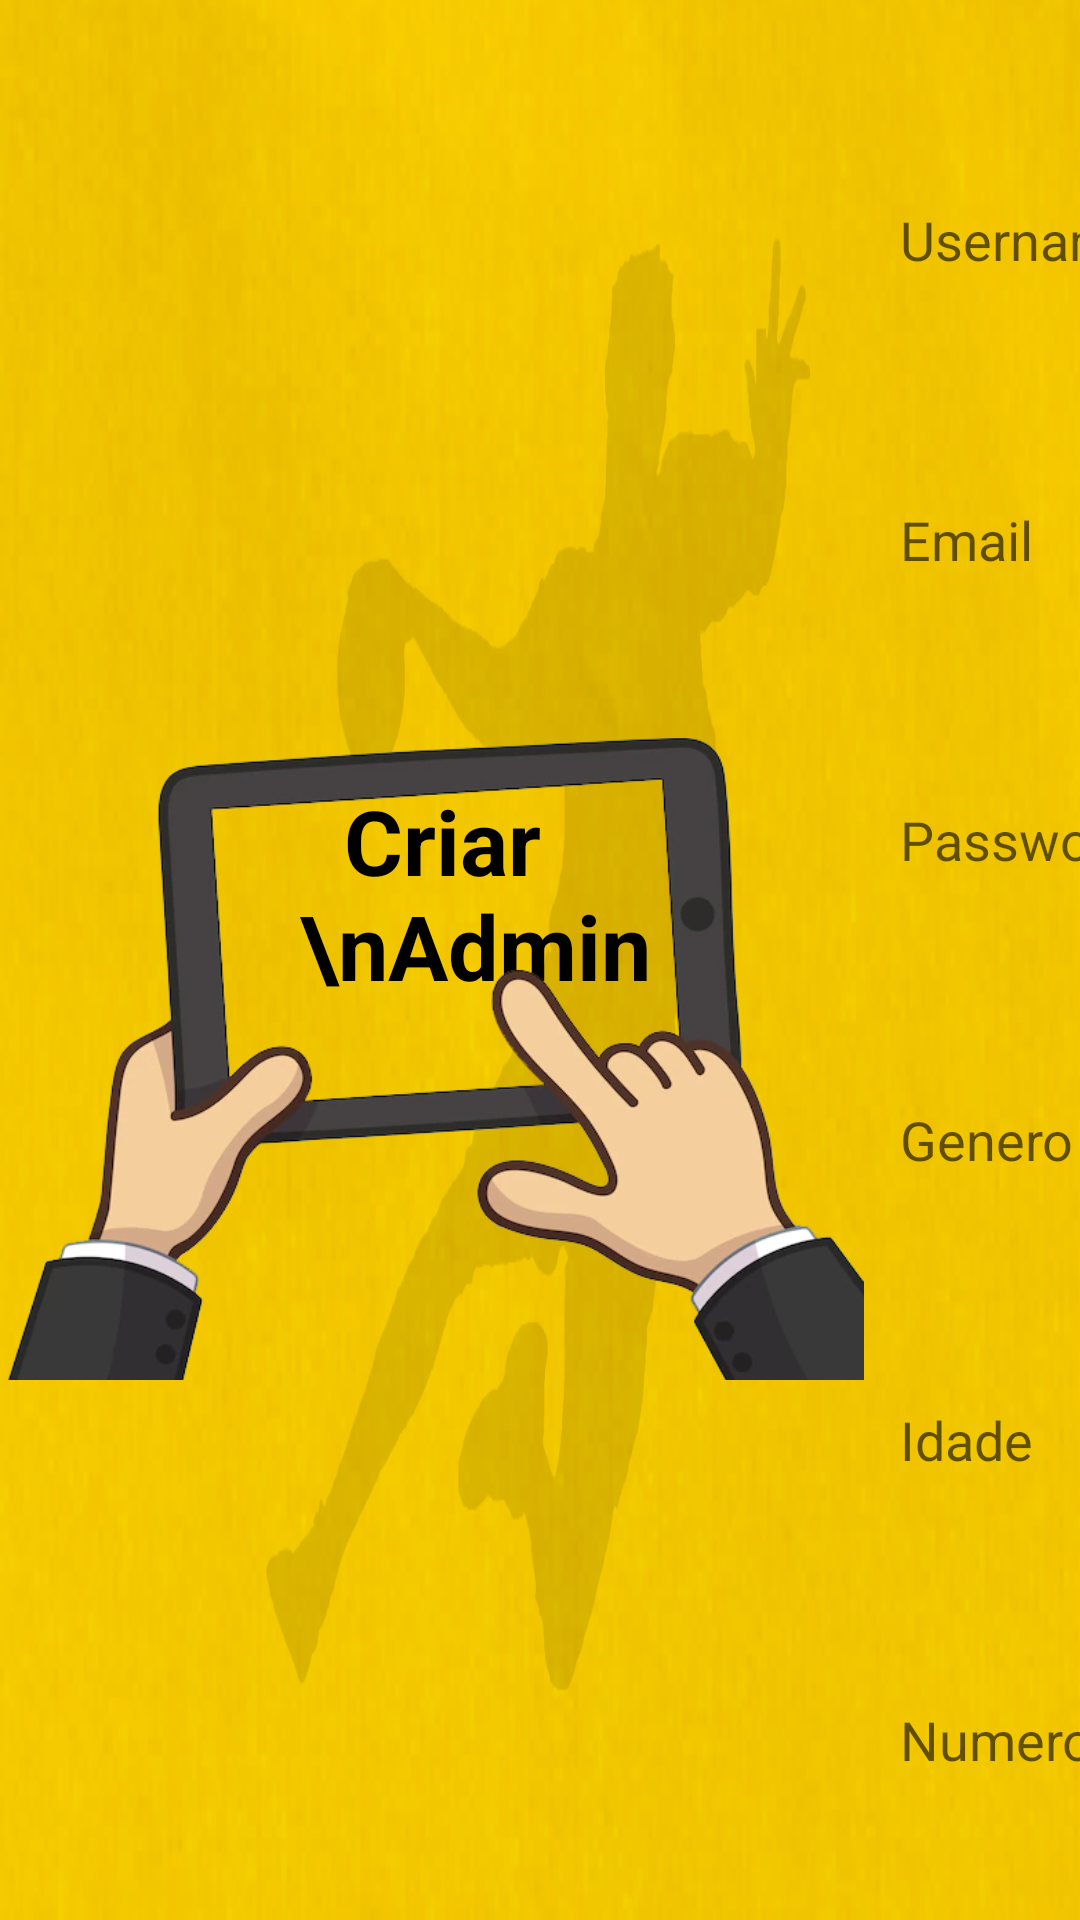

This screen was rendered from an Android layout file. Write that file and the resources it references.
<!-- AndroidManifest.xml: application theme Theme.ABC_connected -->
<!-- res/layout/activity_criaradmin.xml -->
<?xml version="1.0" encoding="utf-8"?>
<RelativeLayout
    xmlns:android="http://schemas.android.com/apk/res/android"
    xmlns:app="http://schemas.android.com/apk/res-auto"
    xmlns:tools="http://schemas.android.com/tools"
    android:layout_width="match_parent"
    android:layout_height="match_parent"
    tools:context=".CriarAtleta"
    android:background="@drawable/background_tablet">


    <TextView
        android:id="@+id/textView24"
        android:layout_width="200dp"
        android:layout_height="wrap_content"
        android:layout_marginHorizontal="100dp"
        android:layout_marginVertical="260dp"
        android:text="  Criar \nAdmin"
        android:textColor="@color/black"
        android:textSize="30dp"
        android:textStyle="bold" />

    <TextView
        android:id="@+id/signUpErrorView2"
        android:layout_width="match_parent"
        android:layout_height="wrap_content"
        app:layout_constraintBottom_toBottomOf="parent"
        app:layout_constraintTop_toTopOf="parent"
        app:layout_constraintVertical_bias="0.957"
        tools:layout_editor_absoluteX="0dp" />

    <EditText
        android:id="@+id/nome"
        android:layout_width="10000dp"
        android:layout_height="60dp"
        android:layout_marginHorizontal="300dp"
        android:autofillHints=""
        android:background="@drawable/bg_edittext"
        android:ems="10"
        android:hint="Nome"
        android:inputType="textEmailAddress"
        app:layout_constraintBottom_toBottomOf="parent"
        app:layout_constraintEnd_toEndOf="parent"
        app:layout_constraintHorizontal_bias="0.044"
        app:layout_constraintStart_toStartOf="parent"
        app:layout_constraintTop_toTopOf="parent"
        app:layout_constraintVertical_bias="0.2"
        android:layout_marginTop="650dp"
        tools:targetApi="o" />

    <EditText
        android:id="@+id/numero"
        android:layout_width="10000dp"
        android:layout_height="60dp"
        android:layout_marginHorizontal="300dp"
        android:autofillHints=""
        android:background="@drawable/bg_edittext"
        android:ems="10"
        android:hint="Numero"
        android:inputType="textEmailAddress"
        app:layout_constraintBottom_toBottomOf="parent"
        app:layout_constraintEnd_toEndOf="parent"
        app:layout_constraintHorizontal_bias="0.044"
        app:layout_constraintStart_toStartOf="parent"
        app:layout_constraintTop_toTopOf="parent"
        app:layout_constraintVertical_bias="0.2"
        android:layout_marginTop="550dp"
        tools:targetApi="o" />

    <EditText
        android:id="@+id/idade"
        android:layout_width="10000dp"
        android:layout_height="60dp"
        android:layout_marginHorizontal="300dp"
        android:autofillHints=""
        android:background="@drawable/bg_edittext"
        android:ems="10"
        android:hint="Idade"
        android:inputType="textEmailAddress"
        app:layout_constraintBottom_toBottomOf="parent"
        app:layout_constraintEnd_toEndOf="parent"
        app:layout_constraintHorizontal_bias="0.044"
        app:layout_constraintStart_toStartOf="parent"
        app:layout_constraintTop_toTopOf="parent"
        app:layout_constraintVertical_bias="0.2"
        android:layout_marginTop="450dp"
        tools:targetApi="o" />

    <EditText
        android:id="@+id/genero"
        android:layout_width="10000dp"
        android:layout_height="60dp"
        android:layout_marginHorizontal="300dp"
        android:autofillHints=""
        android:background="@drawable/bg_edittext"
        android:ems="10"
        android:hint="Genero"
        android:inputType="textEmailAddress"
        app:layout_constraintBottom_toBottomOf="parent"
        app:layout_constraintEnd_toEndOf="parent"
        app:layout_constraintHorizontal_bias="0.044"
        app:layout_constraintStart_toStartOf="parent"
        app:layout_constraintTop_toTopOf="parent"
        app:layout_constraintVertical_bias="0.2"
        android:layout_marginTop="350dp"
        tools:targetApi="o"  />

    <EditText
        android:id="@+id/pass"
        android:layout_width="10000dp"
        android:layout_height="60dp"
        android:layout_marginHorizontal="300dp"
        android:autofillHints=""
        android:background="@drawable/bg_edittext"
        android:ems="10"
        android:hint="Password"
        android:inputType="textPassword"
        app:layout_constraintBottom_toBottomOf="parent"
        app:layout_constraintEnd_toEndOf="parent"
        app:layout_constraintHorizontal_bias="0.044"
        app:layout_constraintStart_toStartOf="parent"
        app:layout_constraintTop_toTopOf="parent"
        app:layout_constraintVertical_bias="0.2"
        android:layout_marginTop="250dp"
        tools:targetApi="o" />

    <EditText
        android:id="@+id/mail"
        android:layout_width="10000dp"
        android:layout_height="60dp"
        android:layout_marginHorizontal="300dp"
        android:layout_marginTop="150dp"
        android:autofillHints=""
        android:background="@drawable/bg_edittext"
        android:ems="10"
        android:hint="Email"
        android:inputType="textEmailAddress"
        app:layout_constraintBottom_toBottomOf="parent"
        app:layout_constraintEnd_toEndOf="parent"
        app:layout_constraintHorizontal_bias="0.044"
        app:layout_constraintStart_toStartOf="parent"
        app:layout_constraintTop_toTopOf="parent"
        app:layout_constraintVertical_bias="0.2"
        tools:targetApi="o" />

    <EditText
        android:id="@+id/user"
        android:layout_width="10000dp"
        android:layout_height="60dp"
        android:layout_marginHorizontal="300dp"
        android:autofillHints=""
        android:background="@drawable/bg_edittext"
        android:ems="10"
        android:hint="Username"
        android:inputType="textEmailAddress"
        app:layout_constraintBottom_toBottomOf="parent"
        app:layout_constraintEnd_toEndOf="parent"
        app:layout_constraintHorizontal_bias="0.044"
        app:layout_constraintStart_toStartOf="parent"
        app:layout_constraintTop_toTopOf="parent"
        app:layout_constraintVertical_bias="0.2"
        android:layout_marginTop="50dp"
        tools:targetApi="o" />

    <Button
        android:id="@+id/criar"
        android:layout_width="167dp"
        android:layout_height="72dp"
        android:layout_marginHorizontal="1050dp"
        android:background="@drawable/button"
        android:text="criar"
        android:textColor="@color/black"
        android:textSize="24sp"
        app:backgroundTint="@null"
        android:layout_marginTop="645dp" />


    <ImageView
        android:id="@+id/imageView18"
        android:layout_width="300dp"
        android:layout_height="250dp"
        android:layout_marginHorizontal="1000dp"
        android:layout_marginVertical="15dp"
        app:srcCompat="@drawable/img" />

    <ImageView
        android:id="@+id/imageView14"
        android:layout_width="288dp"
        android:layout_height="432dp"
        android:layout_marginVertical="100dp"
        app:srcCompat="@drawable/empresario" />

</RelativeLayout>
<!-- resources referenced by this layout -->
<resources>
  <color name="black">#FF000000</color>
  <!-- drawable background_tablet: png bitmap (drawable, 362076 bytes) -->
  <!-- drawable button (drawable) -->
  <?xml version="1.0" encoding="UTF-8"?>
  <shape xmlns:android="http://schemas.android.com/apk/res/android">
      <corners android:radius="10dp" />
      <stroke android:color="#000000" android:width="3dp"/>
      <solid android:color="#faeeb2" />
  </shape>
  <!-- drawable empresario: png bitmap (drawable, 113840 bytes) -->
  <!-- drawable img: png bitmap (drawable, 39508 bytes) -->
  <style name="Theme.ABC_connected" parent="Theme.MaterialComponents.DayNight.DarkActionBar">
          
          <item name="colorPrimary">@color/purple_500</item>
          <item name="colorPrimaryVariant">@color/purple_700</item>
          <item name="colorOnPrimary">@color/white</item>
          
          <item name="colorSecondary">@color/teal_200</item>
          <item name="colorSecondaryVariant">@color/teal_700</item>
          <item name="colorOnSecondary">@color/black</item>
          
          <item name="android:statusBarColor" tools:targetApi="l">?attr/colorPrimaryVariant</item>
          
          <item name="windowActionBar">false</item>
          <item name="windowNoTitle">true</item>
      </style>
  <color name="purple_500">#000000</color>
  <color name="purple_700">#FFCD01</color>
  <color name="white">#FFFFFF</color>
  <color name="teal_200">#FF03DAC5</color>
  <color name="teal_700">#FF018786</color>
</resources>
